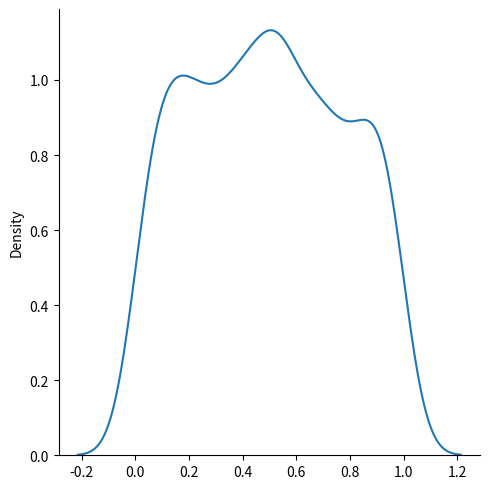

Python code for this plot:
from numpy import random
import matplotlib.pyplot as  plt
import seaborn as sns



# normal distribution----------------------------------------------------------

# x = random.normal(loc=1, scale=2, size=(2, 3))

# sns.displot(random.normal(size=(1000)), kind="kde")
# plt.show()




# binomial distribution

# x = random.binomial(n=10, p=0.4, size=20)

# sns.displot(random.binomial(n=10,p=0.5,size=10))
# plt.show()

#Difference Between Normal and Binomial Distribution

# data  = {
#     "normal": random.normal(loc=50,scale=5, size=1000),
#     "binomial": random.binomial(n=100, p=0.5, size=1000)
# }

# sns.displot(data, kind="kde")
# plt.show()





#Poisson Distribution

# x = random.poisson(lam=2,size=10)
# print(x)

# sns.displot(random.poisson(lam=2,size=1000))
# plt.show()

#Difference Between Normal and Poisson Distribution


# data = {
#   "normal": random.normal(loc=50, scale=7, size=1000),
#   "poisson": random.poisson(lam=50, size=1000)
# }

# sns.displot(data, kind="kde")

# plt.show()




# uniform Distribution

# x = random.uniform(size=(2,3))
# y = random.uniform(low=0,high=10,size=100)
# print(y)

sns.displot(random.uniform(size=1000), kind='kde')
plt.show()
